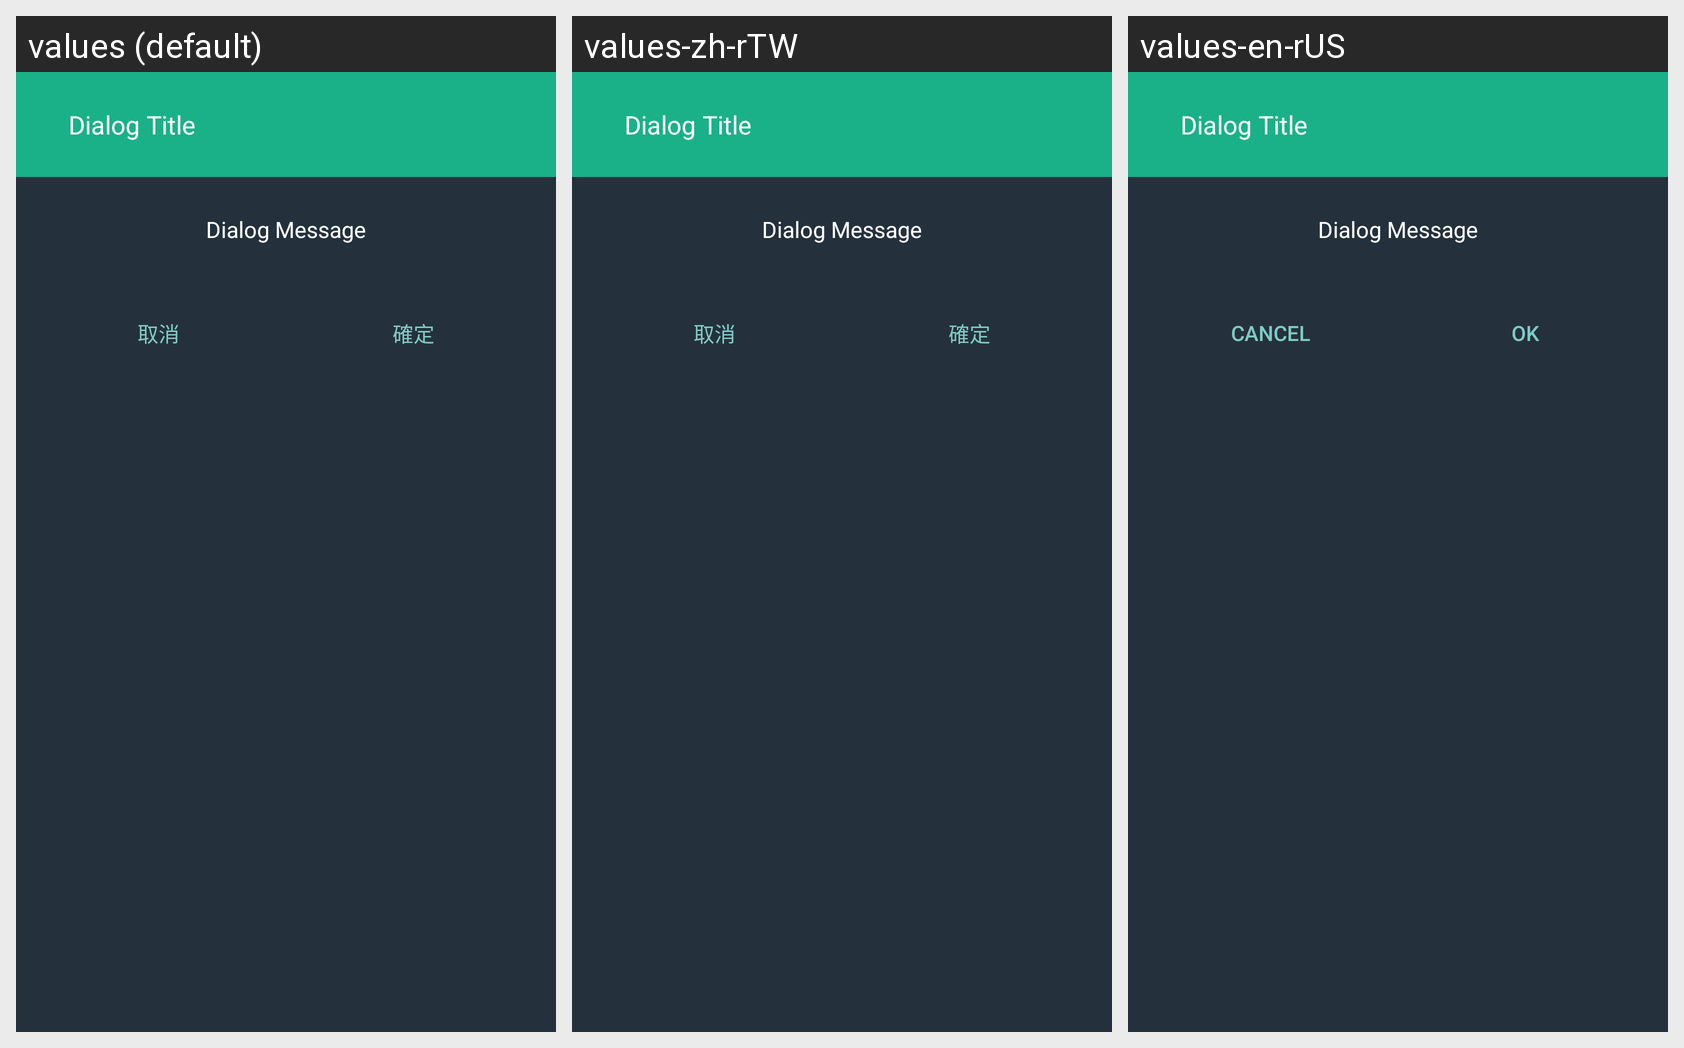

Strings drawn on this Android screen and how each of the app's shown locales translates them:
Android screen res/layout/dialog_general_view.xml rendered under 3 locales, left to right: values (default), values-zh-rTW, values-en-rUS. Device: Nexus 5 (rendered at 1080×1920; each locale shown at half size, 540×960, under a caption strip naming it); theme Theme.AppCompat.NoActionBar.
Strings drawn on this screen, with the default value and each locale's value (text and hints the layout hard-codes, and strings that could not be matched under every locale, appear in the picture but are not listed):

dialog_title
  values: Dialog Title
  values-zh-rTW: Dialog Title
  values-en-rUS: Dialog Title

dialog_message
  values: Dialog Message
  values-zh-rTW: Dialog Message
  values-en-rUS: Dialog Message

dialog_cancel
  values: 取消
  values-zh-rTW: 取消
  values-en-rUS: Cancel

dialog_ok
  values: 確定
  values-zh-rTW: 確定
  values-en-rUS: OK
